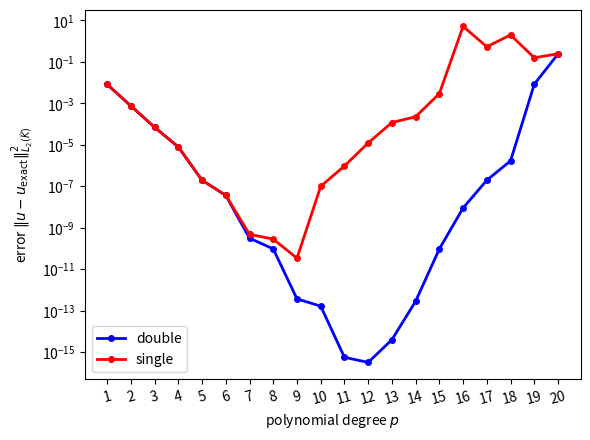

Generate this figure with matplotlib: (Note: this script raises an exception after producing the figure.)
"""# width of peak
sigma = 0.5
# location of peak
x0 = np.asarray([0.6, 0.25])
# Coefficient of diffusion term
kappa = 0.9
# Coefficient of zero order term
omega = 0.4
"""

import numpy as np
from matplotlib import pyplot as plt

rel_error_norm_squared = {
    "double": {
        1: 8.2010e-03,
        2: 7.5380e-04,
        3: 7.0303e-05,
        4: 7.9261e-06,
        5: 1.9660e-07,
        6: 3.6353e-08,
        7: 3.1679e-10,
        8: 9.6407e-11,
        9: 3.7619e-13,
        10: 1.6767e-13,
        11: 5.7372e-16,
        12: 3.2589e-16,
        13: 4.0343e-15,
        14: 2.8875e-13,
        15: 9.5789e-11,
        16: 9.0484e-09,
        17: 1.9771e-07,
        18: 1.6864e-06,
        19: 8.3504e-03,
        20: 2.4018e-01,
    },
    "single": {
        1: 8.2010e-03,
        2: 7.5379e-04,
        3: 7.0303e-05,
        4: 7.9260e-06,
        5: 1.9660e-07,
        6: 3.6820e-08,
        7: 4.8390e-10,
        8: 2.8462e-10,
        9: 3.4271e-11,
        10: 9.9478e-08,
        11: 9.5775e-07,
        12: 1.2327e-05,
        13: 1.1919e-04,
        14: 2.2606e-04,
        15: 2.9481e-03,
        16: 5.1202e00,
        17: 5.3173e-01,
        18: 1.9845e00,
        19: 1.5743e-01,
        20: 2.4328e-01,
    },
}

plt.clf()
color = {"double": "blue", "single": "red"}
for precision, data in rel_error_norm_squared.items():
    X = np.asarray(list(data.keys()))
    Y = np.asarray(list(data.values()))
    plt.plot(
        X,
        Y,
        linewidth=2,
        color=color[precision],
        marker="o",
        markersize=4,
        label=precision,
    )
ax = plt.gca()
ax.set_yscale("log")
ax.set_xlabel("polynomial degree $p$")
ax.set_ylabel(r"error $\|u-u_{\text{exact}}\|^2_{L_2(\widehat{K})}$")
ax.set_xticks(range(1, 21), labels=[str(j) for j in range(1, 21)], rotation=15)
plt.legend(loc="lower left")
plt.savefig("../lectures/figures/error_reference_triangle.png", bbox_inches="tight")
